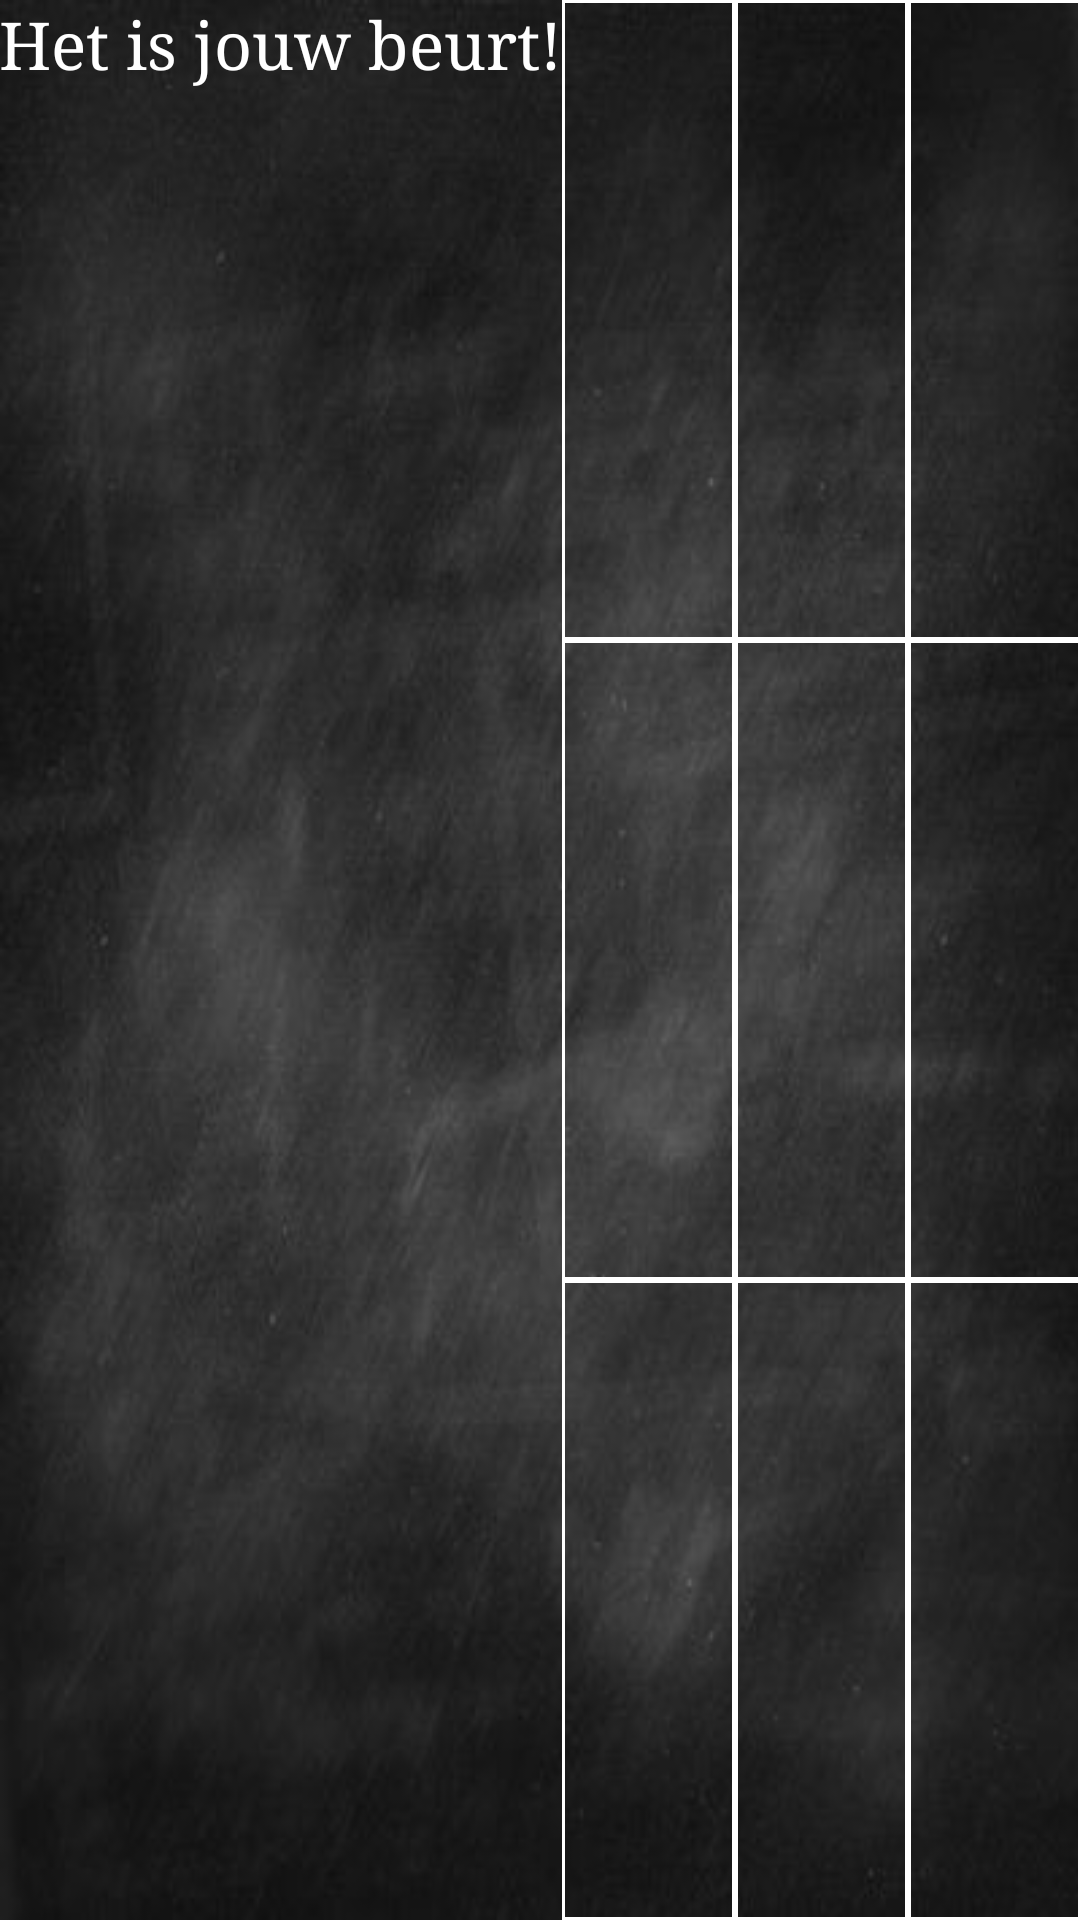

This screen was rendered from an Android layout file. Write that file and the resources it references.
<!-- AndroidManifest.xml: application theme AppTheme -->
<!-- res/layout/fragment_landscape_game.xml -->
<LinearLayout xmlns:android="http://schemas.android.com/apk/res/android"
    xmlns:tools="http://schemas.android.com/tools" android:layout_width="match_parent"
    android:layout_height="fill_parent" android:paddingLeft="@dimen/activity_horizontal_margin"
    android:paddingRight="@dimen/activity_horizontal_margin"
    android:paddingTop="@dimen/activity_vertical_margin"
    android:paddingBottom="@dimen/activity_vertical_margin"
    tools:context="com.example.kb50group6.tictactoe.GameActivityFragment"
    android:id="@+id/naampje"
    android:background="@drawable/chalkboardbackground">



    <TextView
        android:layout_width="wrap_content"
        android:layout_height="wrap_content"
        android:text="@string/your_turn"
        android:gravity="center"
        android:textAlignment="center"
        android:textColor="@color/white"
        android:textAppearance="?android:attr/textAppearanceLarge"
        android:id="@+id/turn_tv" />

    <TableLayout
        android:layout_width="wrap_content"
        android:layout_height="match_parent"
        android:gravity="top|end"
        android:id="@+id/tableLayout2"
        android:layout_toEndOf="@+id/turn_tv"
        android:layout_alignParentEnd="true"
        android:layout_alignParentTop="true"
        android:layout_alignParentBottom="true"
        android:stretchColumns="*"
        android:layout_gravity="center_vertical">

        <TableRow
            android:layout_width="match_parent"
            android:layout_height="match_parent"
            android:layout_weight="1" >

            <TextView
                android:layout_width="fill_parent"
                android:layout_height="fill_parent"
                android:gravity="center"
                android:id="@+id/textView10"
                android:onClick="onClick"
                android:textSize="75sp"
                android:text=""
                android:textColor="@color/white"
                android:textAppearance="?android:attr/textAppearanceLarge"
                android:background="@drawable/back" />

            <TextView
                android:layout_width="fill_parent"
                android:layout_height="fill_parent"
                android:gravity="center"
                android:id="@+id/textView11"
                android:onClick="onClick"
                android:textColor="@color/white"
                android:layout_gravity="center_vertical"
                android:textSize="75sp"
                android:text=""
                android:textAppearance="?android:attr/textAppearanceLarge"
                android:background="@drawable/back" />

            <TextView
                android:layout_width="fill_parent"
                android:layout_height="fill_parent"
                android:gravity="center"
                android:id="@+id/textView12"
                android:onClick="onClick"
                android:textColor="@color/white"
                android:textSize="75sp"
                android:text=""
                android:textAppearance="?android:attr/textAppearanceLarge"
                android:background="@drawable/back" />
        </TableRow>

        <TableRow
            android:layout_width="match_parent"
            android:layout_height="match_parent"
            android:layout_weight="1" >

            <TextView
                android:layout_width="fill_parent"
                android:layout_height="fill_parent"
                android:gravity="center"
                android:id="@+id/textView13"
                android:onClick="onClick"
                android:textColor="@color/white"
                android:textSize="75sp"
                android:text=""
                android:textAppearance="?android:attr/textAppearanceLarge"
                android:background="@drawable/back" />

            <TextView
                android:layout_width="fill_parent"
                android:layout_height="fill_parent"
                android:gravity="center"
                android:id="@+id/textView14"
                android:textColor="@color/white"
                android:onClick="onClick"
                android:textSize="75sp"
                android:text=""
                android:textAppearance="?android:attr/textAppearanceLarge"
                android:background="@drawable/back" />

            <TextView
                android:layout_width="fill_parent"
                android:layout_height="fill_parent"
                android:gravity="center"
                android:id="@+id/textView15"
                android:onClick="onClick"
                android:textColor="@color/white"
                android:textSize="75sp"
                android:text=""
                android:textAppearance="?android:attr/textAppearanceLarge"
                android:background="@drawable/back" />
        </TableRow>

        <TableRow
            android:layout_width="match_parent"
            android:layout_height="match_parent"
            android:layout_weight="1" >

            <TextView
                android:layout_width="fill_parent"
                android:layout_height="fill_parent"
                android:gravity="center"
                android:id="@+id/textView17"
                android:onClick="onClick"
                android:textColor="@color/white"
                android:textSize="75sp"
                android:text=""
                android:textAppearance="?android:attr/textAppearanceLarge"
                android:background="@drawable/back" />

            <TextView
                android:layout_width="fill_parent"
                android:layout_height="fill_parent"
                android:gravity="center"
                android:id="@+id/textView18"
                android:onClick="onClick"
                android:textColor="@color/white"
                android:textSize="75sp"
                android:text=""
                android:textAppearance="?android:attr/textAppearanceLarge"
                android:background="@drawable/back" />

            <TextView
                android:layout_width="fill_parent"
                android:layout_height="fill_parent"
                android:gravity="center"
                android:id="@+id/textView19"
                android:onClick="onClick"
                android:textColor="@color/white"
                android:textSize="75sp"
                android:text=""
                android:textAppearance="?android:attr/textAppearanceLarge"
                android:background="@drawable/back" />
        </TableRow>
    </TableLayout>


</LinearLayout>
    
<!-- resources referenced by this layout -->
<resources>
  <!-- drawable back (drawable) -->
  <shape xmlns:android="http://schemas.android.com/apk/res/android" android:shape="rectangle" >
      
      <stroke android:width="1dip" android:color="#ffffff"/>
  </shape>
  <!-- drawable chalkboardbackground: jpg bitmap (drawable, 17281 bytes) -->
  <string name="your_turn">Het is jouw beurt!</string>
  <style name="AppTheme" parent="Theme.AppCompat.Light.DarkActionBar">
          
          <item name="android:typeface">serif</item>
      </style>
  <!-- not gathered from this repository: default colours our renderer supplied (Android Studio template values) -->
  <color name="white">#FFFFFFFF</color>
</resources>
